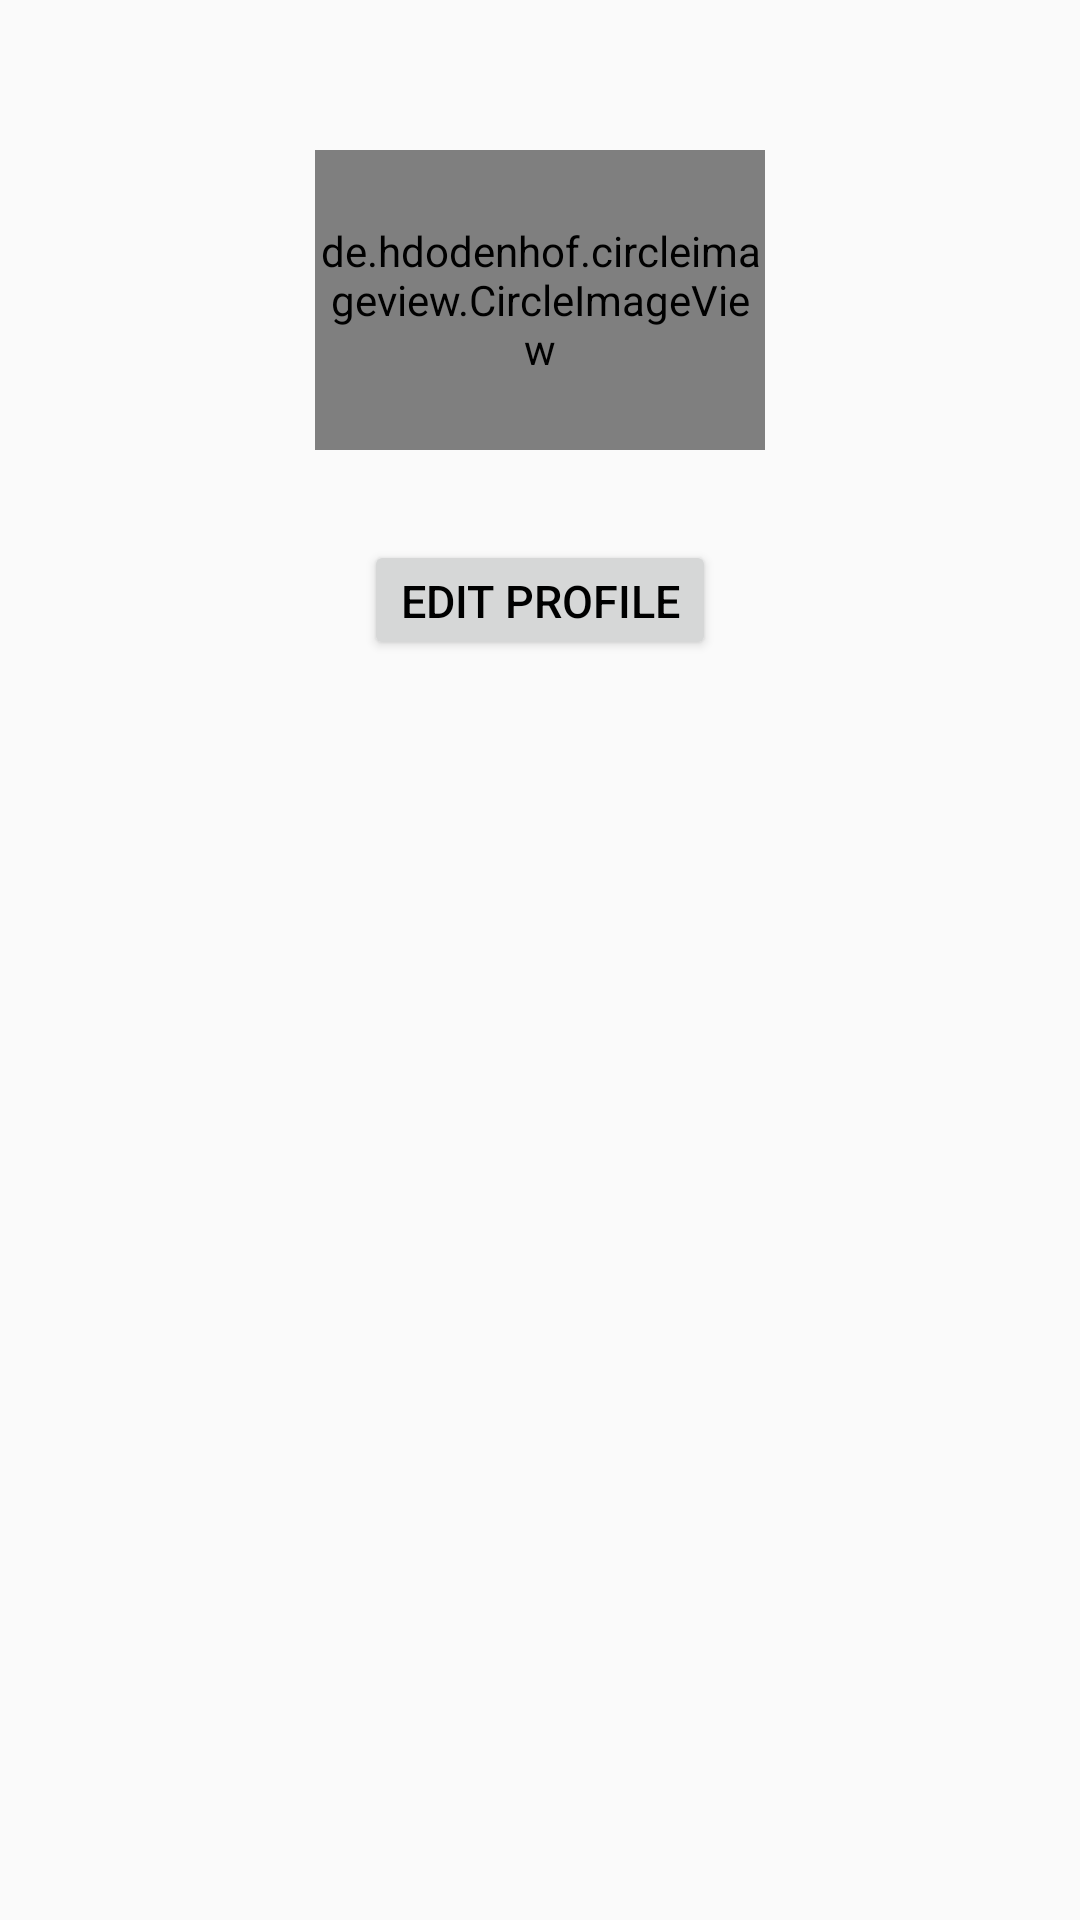

Reconstruct the res/layout file that produces this screen, plus the resources it refers to.
<!-- AndroidManifest.xml: application theme Theme.Mingle -->
<!-- res/layout/activity_settings.xml -->
<?xml version="1.0" encoding="utf-8"?>
<RelativeLayout xmlns:android="http://schemas.android.com/apk/res/android"
    xmlns:tools="http://schemas.android.com/tools"
    android:layout_width="match_parent"
    android:layout_height="match_parent"
    tools:context="com.kartik.campusBuddy.SettingsActivity">

    <LinearLayout
        android:layout_marginTop="50dp"
        android:layout_width="match_parent"
        android:layout_height="200dp"
        android:id="@+id/profileLayout"
        android:orientation="vertical">

        <de.hdodenhof.circleimageview.CircleImageView
            android:layout_width="150dp"
            android:id="@+id/image"
            android:layout_height="100dp"
            android:layout_gravity="center">

        </de.hdodenhof.circleimageview.CircleImageView>

        <Button
            android:id="@+id/edit"
            android:layout_width="wrap_content"
            android:layout_height="40dp"
            android:layout_gravity="center"
            android:layout_marginTop="30dp"
            android:text="Edit Profile"
            android:textColor="@color/black"
            android:textSize="15dp">

        </Button>

    </LinearLayout>

</RelativeLayout>
<!-- resources referenced by this layout -->
<resources>
  <color name="black">#FF000000</color>
  <style name="Theme.Mingle" parent="Theme.AppCompat.Light.NoActionBar">
          
          <item name="colorPrimary">@color/purple_500</item>
          <item name="colorPrimaryVariant">@color/purple_700</item>
          <item name="colorOnPrimary">@color/white</item>
          
          <item name="colorSecondary">@color/teal_200</item>
          <item name="colorSecondaryVariant">@color/teal_700</item>
          <item name="colorOnSecondary">@color/black</item>
          
          <item name="android:statusBarColor" tools:targetApi="l">?attr/colorPrimaryVariant</item>
  
          
      </style>
  <color name="purple_500">#FF6200EE</color>
  <color name="purple_700">#FF3700B3</color>
  <color name="white">#FFFFFFFF</color>
  <color name="teal_200">#FF03DAC5</color>
  <color name="teal_700">#FF018786</color>
</resources>
